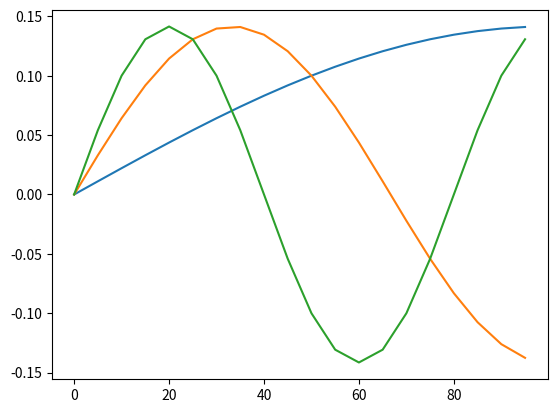

Write Python code to recreate this figure.
# rkhs


class Green1_eigen(object):
    """
    Returns an object with two useful attributes:
        eiv: a 1xP numpy array containing the P largest eigenvalues of the reproducing kernel
        eif: a 1xP list containing the eigenfunctions corresponding to these largest eigenvalues

    """

    def __init__(self, P, T, theta):
        self.P = P
        self.T = T
        self.theta = theta
        self.eifs = [lambda x: 0] * P

        import numpy as np
        self.eivs = np.zeros(P)
        self.deivs = np.zeros((P, theta.shape[0]))
        self.d2eivs = np.zeros((P, theta.shape[0], theta.shape[0]))

        from numpy import pi, sqrt, sin

        self.eifs = [(lambda s, j=j: (sqrt(2./self.T) * sin((s/self.T) * ((j+1) * pi - pi / 2.)))) for j in range(self.P)]

        for j in np.arange(1, self.P + 1):
            self.eivs[j-1] = self.theta[0] * (self.T ** 2) / ((j * pi) + pi / 2) ** 2
            self.deivs[j-1, 0] = (self.T ** 2) / ((j * pi) + pi / 2) ** 2

    def set_theta(self,theta):
        from numpy import pi
        for j in range(self.P):
            self.eivs[j] = theta[0] * (self.T ** 2) / ((j * pi) + pi / 2) ** 2
            self.deivs[j] = (self.T ** 2) / ((j * pi) + pi / 2) ** 2
            self.d2eivs[j] = 0


if __name__ == "__main__":
    import numpy as np
    g = Green1_eigen(8, 100., np.array([1., 1., 1.]))
    t = np.arange(0., 100., 5.)
    import matplotlib.pyplot as plt

    plt.plot(t, g.eifs[0](t))
    plt.plot(t, g.eifs[1](t))
    plt.plot(t, g.eifs[2](t))
    plt.show()
